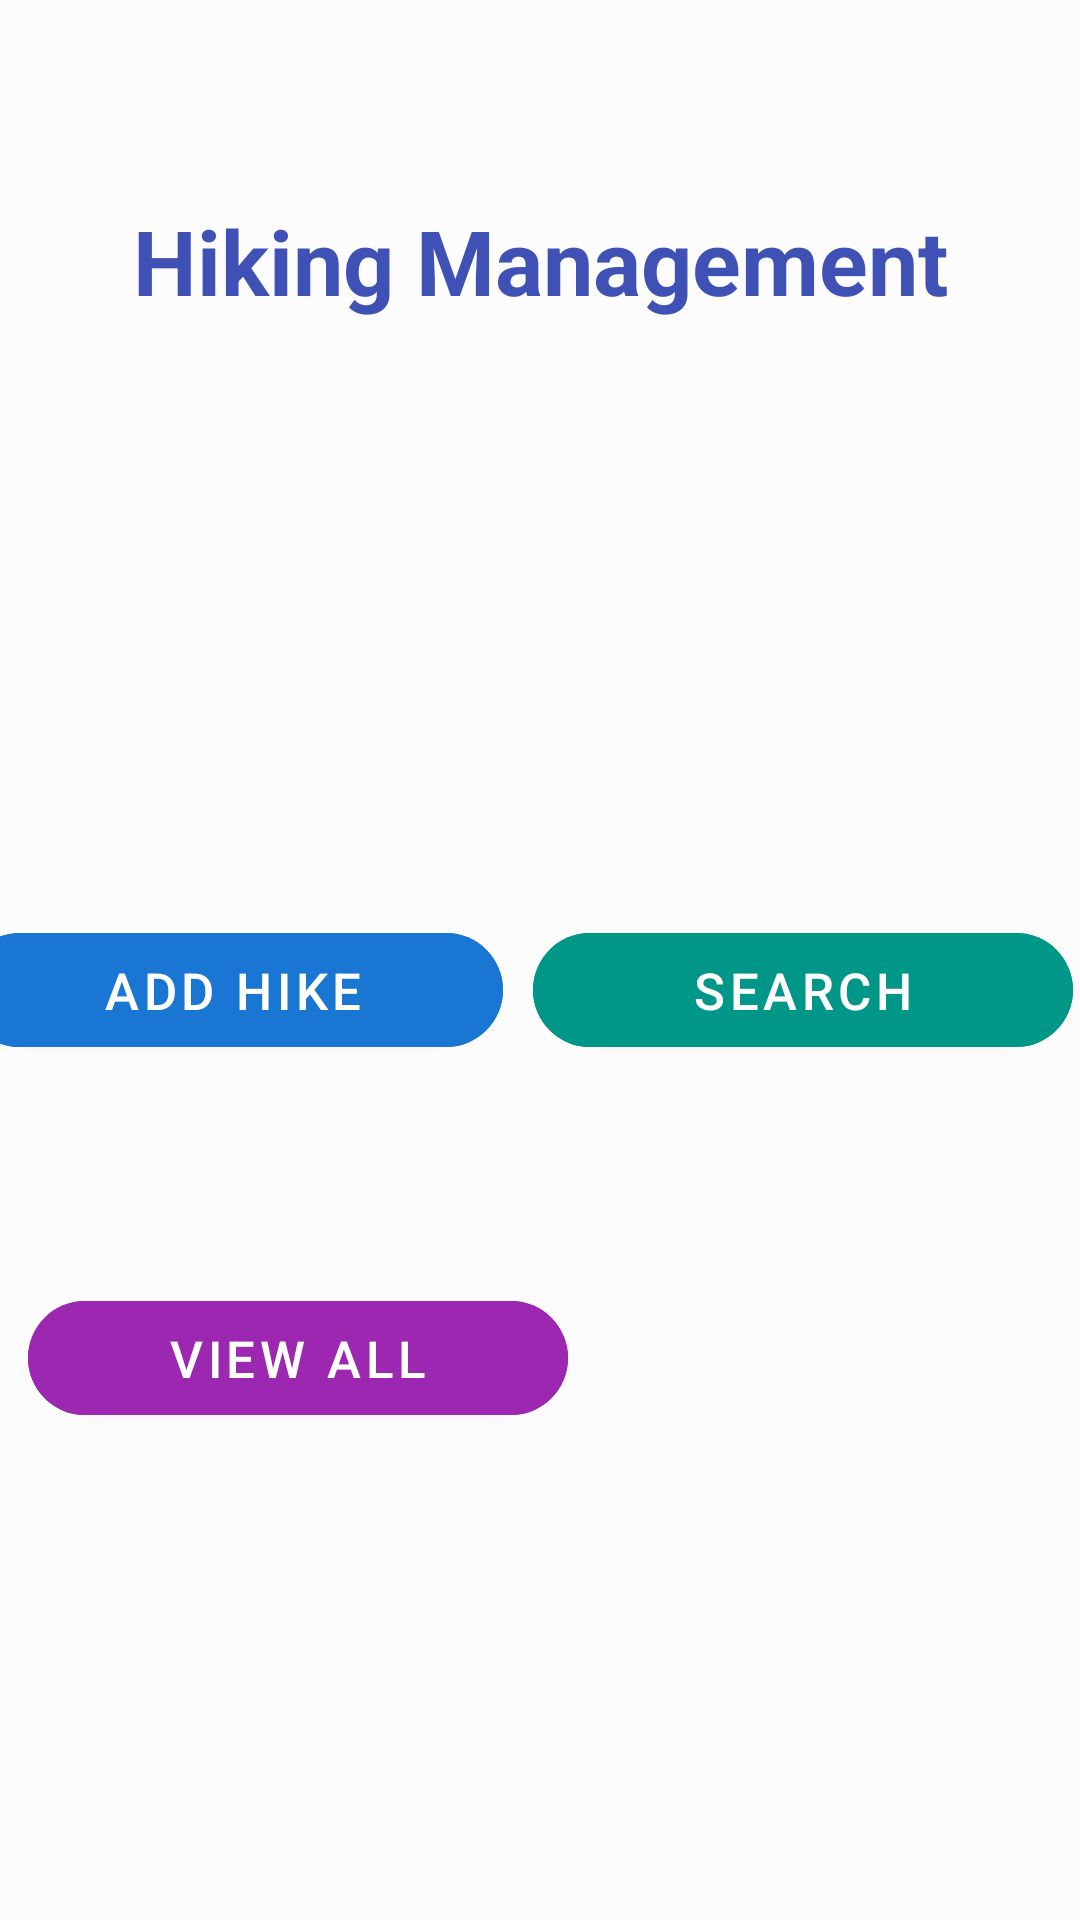

Produce the Android XML layout that renders to this screen, including the resource entries it uses.
<!-- AndroidManifest.xml: application theme Theme.HikingManagement -->
<!-- res/layout/activity_main.xml -->
<?xml version="1.0" encoding="utf-8"?>
<androidx.constraintlayout.widget.ConstraintLayout xmlns:android="http://schemas.android.com/apk/res/android"
    xmlns:app="http://schemas.android.com/apk/res-auto"
    xmlns:tools="http://schemas.android.com/tools"
    android:id="@+id/main"
    android:layout_width="match_parent"
    android:layout_height="match_parent"
    android:background="#FCFCFC"
    tools:context=".MainActivity">

    
    <TextView
        android:id="@+id/tvHeader"
        android:layout_width="322dp"
        android:layout_height="92dp"
        android:layout_marginStart="41dp"
        android:layout_marginTop="40dp"
        android:layout_marginEnd="41dp"
        android:gravity="center"
        android:text="Hiking Management"
        android:textColor="#3F51B5"
        android:textSize="30sp"
        android:textStyle="bold"
        app:layout_constraintBottom_toTopOf="@+id/imageView2"
        app:layout_constraintEnd_toEndOf="parent"
        app:layout_constraintStart_toStartOf="parent"
        app:layout_constraintTop_toTopOf="parent"
        app:layout_constraintWidth_percent="0.8" />

    
    <com.google.android.material.button.MaterialButton
        android:id="@+id/btnAddHike"
        style="@style/Widget.MaterialComponents.Button"
        android:layout_width="180dp"
        android:layout_height="50dp"
        android:layout_marginStart="10dp"
        android:layout_marginEnd="10dp"
        android:layout_marginBottom="49dp"
        android:backgroundTint="#1976D2"
        android:iconTint="#FFFFFF"
        android:text="Add Hike"
        android:textColor="#FFFFFF"
        android:textSize="17sp"
        app:cornerRadius="22dp"
        app:layout_constraintBottom_toTopOf="@+id/btnViewAll"
        app:layout_constraintEnd_toStartOf="@+id/btnSearch"
        app:layout_constraintStart_toStartOf="parent"
        app:layout_constraintTop_toBottomOf="@+id/imageView2"
        app:layout_constraintWidth_percent="0.8"
        app:strokeWidth="0dp" />

    
    <com.google.android.material.button.MaterialButton
        android:id="@+id/btnViewAll"
        style="@style/Widget.MaterialComponents.Button"
        android:layout_width="180dp"
        android:layout_height="50dp"
        android:layout_marginBottom="139dp"
        android:backgroundTint="#9C27B0"
        android:iconTint="#FFFFFF"
        android:text="View All"
        android:textColor="#FFFFFF"
        android:textSize="17sp"
        app:cornerRadius="22dp"
        app:layout_constraintBottom_toBottomOf="parent"
        app:layout_constraintEnd_toEndOf="parent"
        app:layout_constraintHorizontal_bias="0.051"
        app:layout_constraintStart_toStartOf="parent"
        app:layout_constraintTop_toBottomOf="@+id/btnAddHike"
        app:layout_constraintWidth_percent="0.8"
        app:strokeWidth="0dp" />

    
    <com.google.android.material.button.MaterialButton
        android:id="@+id/btnSearch"
        style="@style/Widget.MaterialComponents.Button"
        android:layout_width="180dp"
        android:layout_height="50dp"
        android:layout_marginEnd="25dp"
        android:backgroundTint="#009688"
        android:iconTint="#FFFFFF"
        android:text="Search"
        android:textColor="#FFFFFF"
        android:textSize="17sp"
        app:cornerRadius="22dp"
        app:layout_constraintBaseline_toBaselineOf="@+id/btnAddHike"
        app:layout_constraintEnd_toEndOf="parent"
        app:layout_constraintStart_toEndOf="@+id/btnAddHike"
        app:layout_constraintWidth_percent="0.8"
        app:strokeWidth="0dp" />

    
    <ImageView
        android:id="@+id/imageView2"
        android:layout_width="416dp"
        android:layout_height="0dp"
        android:layout_marginTop="134dp"
        android:layout_marginBottom="146dp"
        app:layout_constraintBottom_toTopOf="@+id/btnViewAll"
        app:layout_constraintEnd_toEndOf="parent"
        app:layout_constraintStart_toStartOf="parent"
        app:layout_constraintTop_toTopOf="parent"
        app:srcCompat="@drawable/avatar1" />

</androidx.constraintlayout.widget.ConstraintLayout>
<!-- resources referenced by this layout -->
<resources>
  <style name="Theme.HikingManagement" parent="Base.Theme.HikingManagement" />
  <style name="Base.Theme.HikingManagement" parent="Theme.Material3.DayNight.NoActionBar">
          
          
      </style>
</resources>
